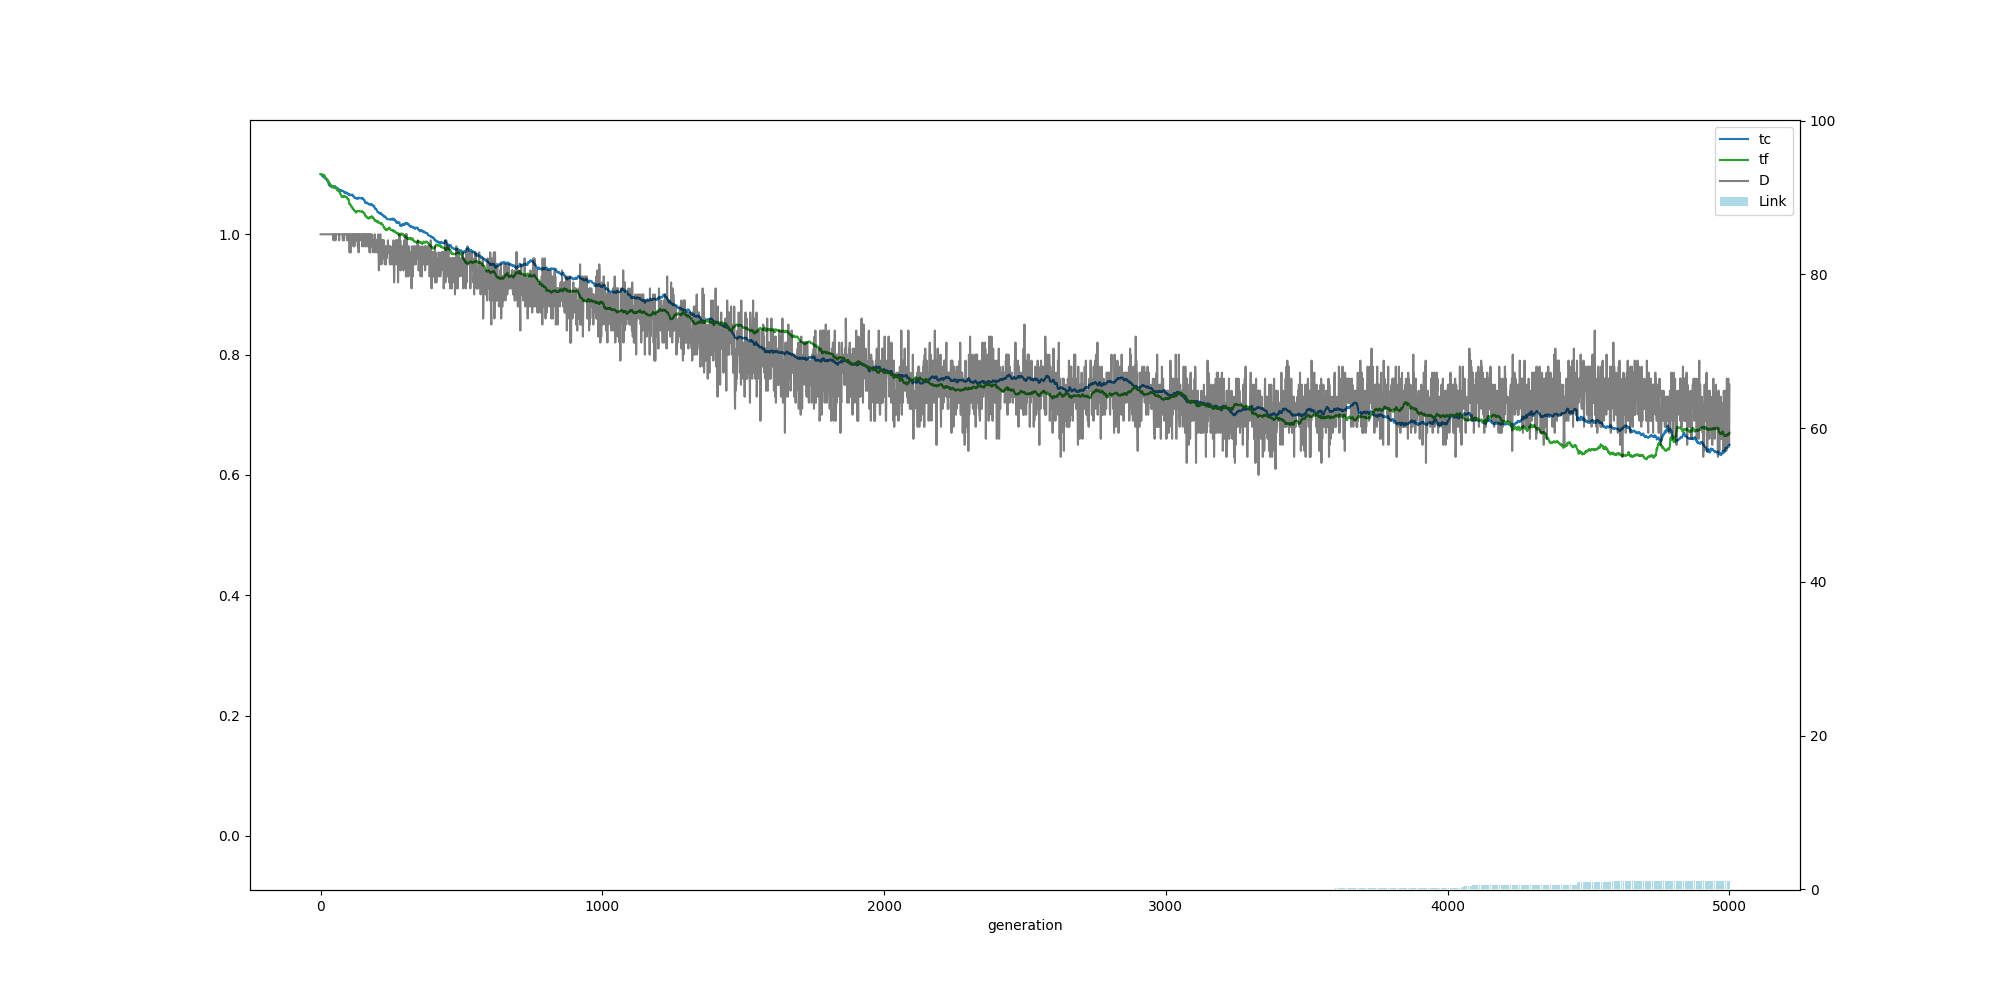

The table this chart was drawn from, first rows:
, ge, tc, tf, ln, dn
0, 0, 1.1, 1.1, 0.0, 1.0
1, 1, 1.1, 1.1, 0.0, 1.0
2, 2, 1.1, 1.1, 0.0, 1.0
3, 3, 1.1, 1.1, 0.0, 1.0
4, 4, 1.099, 1.099, 0.0, 1.0
5, 5, 1.098, 1.099, 0.0, 1.0
6, 6, 1.098, 1.099, 0.0, 1.0
7, 7, 1.096, 1.099, 0.0, 1.0
8, 8, 1.096, 1.099, 0.0, 1.0
9, 9, 1.096, 1.099, 0.0, 1.0
10, 10, 1.096, 1.099, 0.0, 1.0
11, 11, 1.096, 1.099, 0.0, 1.0
12, 12, 1.095, 1.098, 0.0, 1.0
13, 13, 1.095, 1.098, 0.0, 1.0
14, 14, 1.094, 1.096, 0.0, 1.0
15, 15, 1.094, 1.096, 0.0, 1.0
16, 16, 1.094, 1.096, 0.0, 1.0
17, 17, 1.094, 1.094, 0.0, 1.0
18, 18, 1.092, 1.093, 0.0, 1.0
19, 19, 1.092, 1.093, 0.0, 1.0
20, 20, 1.092, 1.093, 0.0, 1.0
21, 21, 1.091, 1.092, 0.0, 1.0
22, 22, 1.09, 1.091, 0.0, 1.0
23, 23, 1.089, 1.091, 0.0, 1.0
24, 24, 1.089, 1.091, 0.0, 1.0
25, 25, 1.089, 1.091, 0.0, 1.0
26, 26, 1.088, 1.09, 0.0, 1.0
27, 27, 1.087, 1.089, 0.0, 1.0
28, 28, 1.084, 1.088, 0.0, 1.0
29, 29, 1.083, 1.087, 0.0, 1.0
30, 30, 1.082, 1.086, 0.0, 1.0
31, 31, 1.082, 1.086, 0.0, 1.0
32, 32, 1.081, 1.085, 0.0, 1.0
33, 33, 1.081, 1.084, 0.0, 1.0
34, 34, 1.08, 1.083, 0.0, 1.0
35, 35, 1.08, 1.083, 0.0, 1.0
36, 36, 1.081, 1.081, 0.0, 1.0
37, 37, 1.08, 1.082, 0.0, 1.0
38, 38, 1.08, 1.081, 0.0, 1.0
39, 39, 1.079, 1.081, 0.0, 1.0
40, 40, 1.078, 1.08, 0.0, 1.0
41, 41, 1.079, 1.078, 0.0, 1.0
42, 42, 1.079, 1.078, 0.0, 1.0
43, 43, 1.08, 1.078, 0.0, 1.0
44, 44, 1.08, 1.078, 0.0, 1.0
45, 45, 1.079, 1.078, 0.0, 1.0
46, 46, 1.079, 1.078, 0.0, 0.99
47, 47, 1.079, 1.078, 0.0, 1.0
48, 48, 1.079, 1.078, 0.0, 1.0
49, 49, 1.079, 1.078, 0.0, 1.0
50, 50, 1.08, 1.077, 0.0, 1.0
51, 51, 1.08, 1.077, 0.0, 1.0
52, 52, 1.079, 1.078, 0.0, 1.0
53, 53, 1.079, 1.078, 0.0, 0.99
54, 54, 1.078, 1.078, 0.0, 1.0
55, 55, 1.078, 1.078, 0.0, 1.0
56, 56, 1.077, 1.076, 0.0, 1.0
57, 57, 1.077, 1.076, 0.0, 1.0
58, 58, 1.076, 1.074, 0.0, 1.0
59, 59, 1.076, 1.074, 0.0, 1.0
... 4,941 more rows
